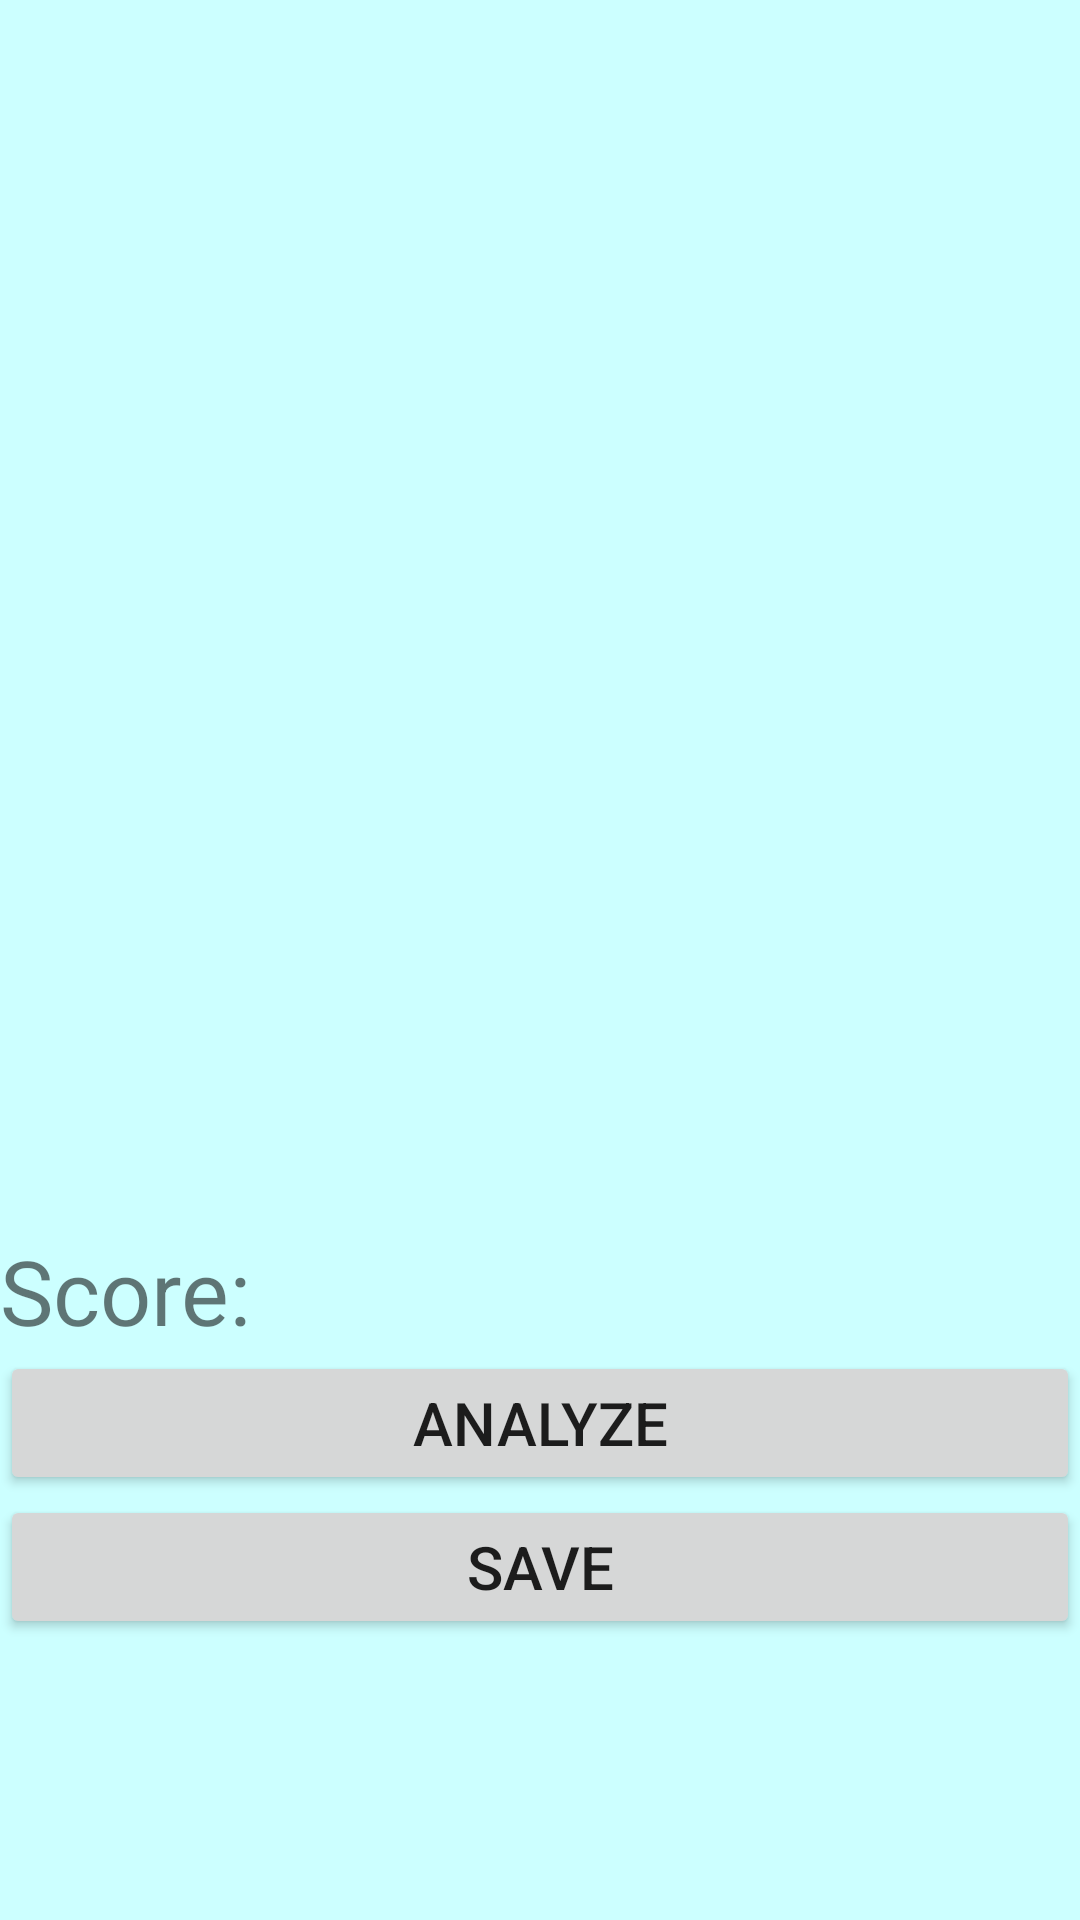

Write the Android layout XML for this screen, with the resource values it uses.
<!-- AndroidManifest.xml: application theme Theme.MyApplication -->
<!-- res/layout/activity_camera.xml -->
<?xml version="1.0" encoding="utf-8"?>
<RelativeLayout xmlns:android="http://schemas.android.com/apk/res/android"
    xmlns:app="http://schemas.android.com/apk/res-auto"
    xmlns:tools="http://schemas.android.com/tools"
    android:layout_width="match_parent"
    android:layout_height="match_parent"
    tools:context=".Camera"
    android:background="#CCFFFF">

    <ImageView
        android:id="@+id/topview"
        android:layout_width="400dp"
        android:layout_height="10dp" />


    <ImageView
        android:id="@+id/image_view"
        android:layout_width="400dp"
        android:layout_height="400dp"
        android:src="@drawable/actual"
        android:layout_below="@+id/topview"/>

    <ImageView
        android:id="@+id/image_view1"
        android:layout_width="400dp"
        android:layout_height="400dp"
        android:layout_below="@+id/topview"/>

    <TextView
        android:id="@+id/scoretxt"
        android:layout_width="wrap_content"
        android:layout_height="wrap_content"
        android:text="Score: "
        android:textSize="30sp"
        tools:layout_editor_absoluteX="16dp"
        tools:layout_editor_absoluteY="20dp"
        android:layout_below="@+id/image_view"/>

    <TextView
        android:id="@+id/text_view"
        android:layout_width="200dp"
        android:layout_height="wrap_content"
        android:layout_below="@+id/image_view"
        android:layout_marginLeft="90dp"
        android:textSize="30sp" />

    <Button
        android:id="@+id/analyze_button"
        android:layout_width="match_parent"
        android:layout_height="wrap_content"
        android:text="Analyze"
        android:textSize="20sp"
        android:layout_below="@+id/text_view" />

    <Button
        android:id="@+id/save_button"
        android:layout_width="match_parent"
        android:layout_height="wrap_content"
        android:text="Save"
        android:textSize="20sp"
        android:layout_below="@+id/analyze_button" />





</RelativeLayout>
<!-- resources referenced by this layout -->
<resources>
  <style name="Theme.MyApplication" parent="Theme.MaterialComponents.DayNight.DarkActionBar">
          
          <item name="colorPrimary">#283d4b</item>
          <item name="colorPrimaryVariant">#283d4b</item>
          <item name="colorOnPrimary">@color/white</item>
          
          <item name="colorSecondary">@color/teal_200</item>
          <item name="colorSecondaryVariant">@color/teal_700</item>
          <item name="colorOnSecondary">@color/black</item>
          
          <item name="android:statusBarColor" tools:targetApi="l">?attr/colorPrimaryVariant</item>
          
      </style>
  <!-- not gathered from this repository: default colours our renderer supplied (Android Studio template values) -->
  <color name="teal_200">#FF03DAC5</color>
  <color name="teal_700">#FF018786</color>
  <color name="black">#FF000000</color>
  <color name="white">#FFFFFFFF</color>
</resources>
